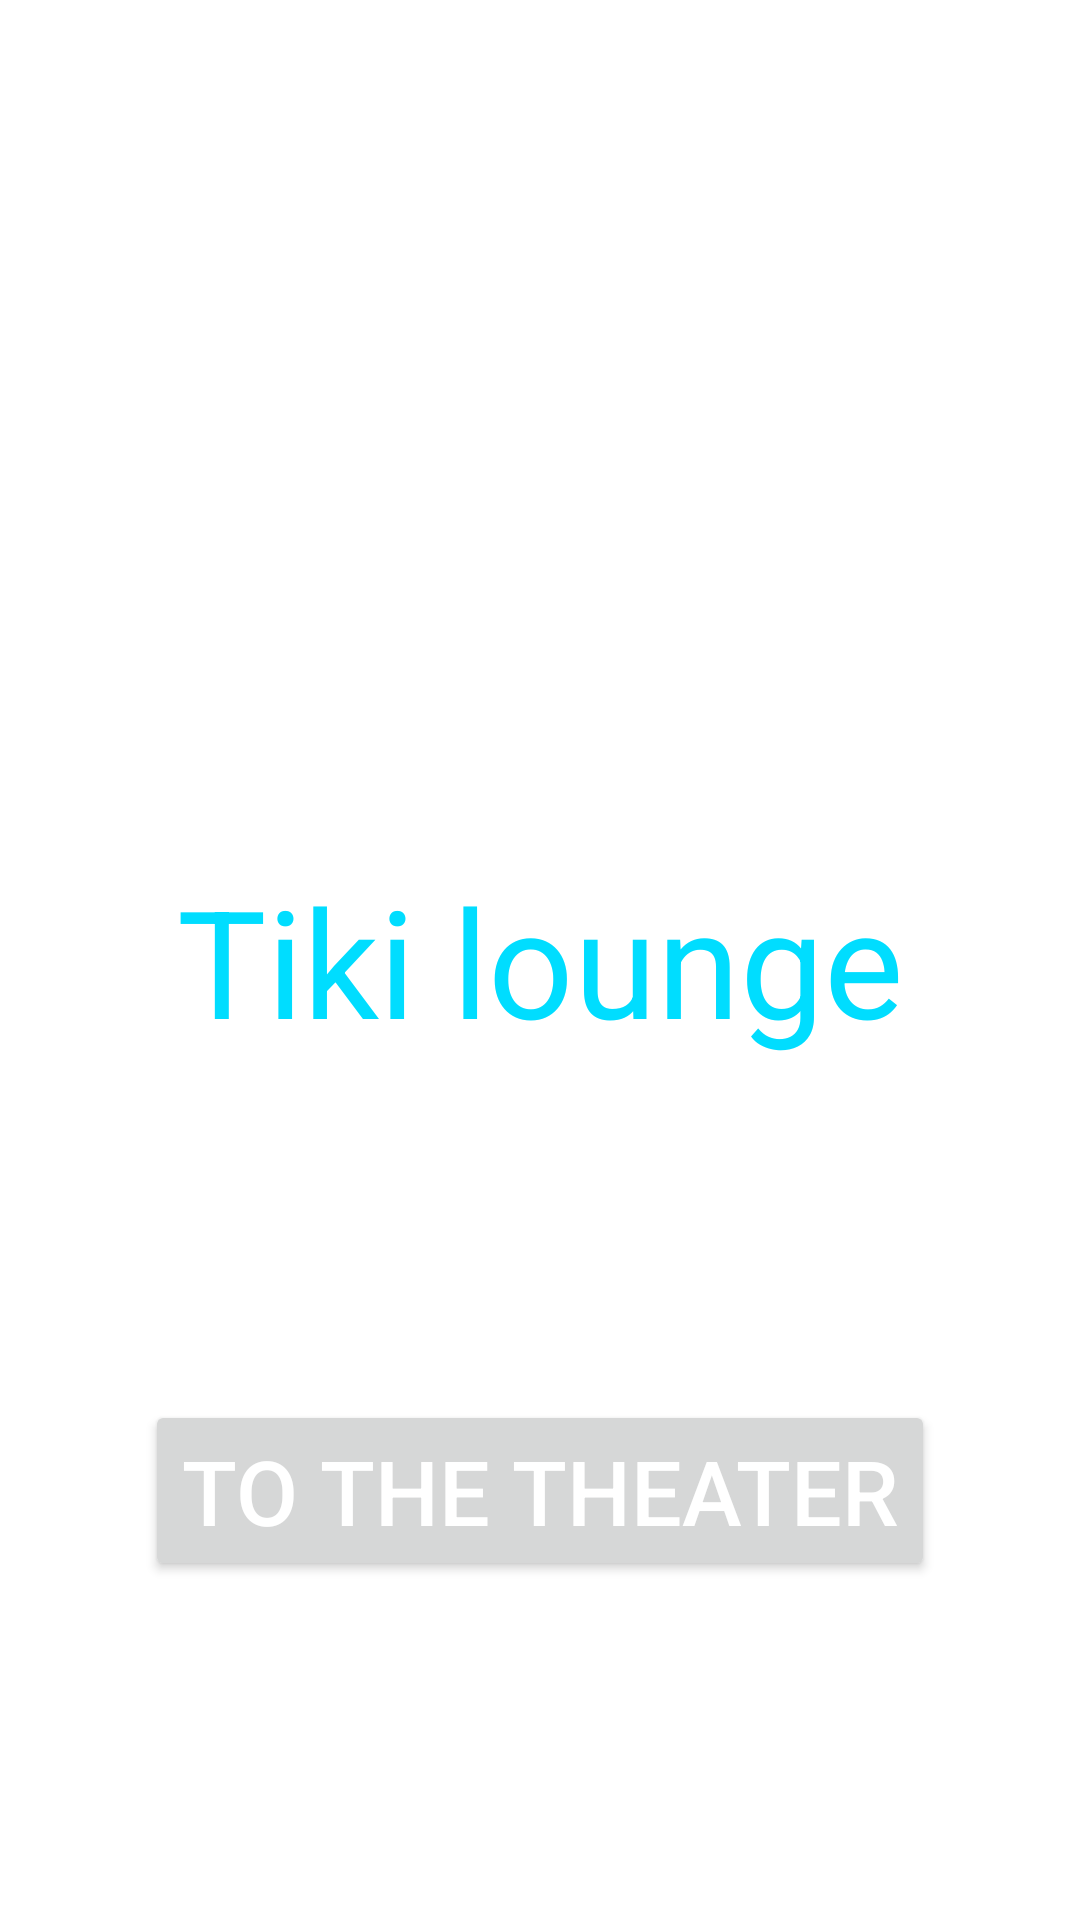

Write the Android layout XML for this screen, with the resource values it uses.
<!-- AndroidManifest.xml: application theme Theme.NavigationApp -->
<!-- res/layout/activity_second.xml -->
<?xml version="1.0" encoding="utf-8"?>
<androidx.constraintlayout.widget.ConstraintLayout xmlns:android="http://schemas.android.com/apk/res/android"
    xmlns:app="http://schemas.android.com/apk/res-auto"
    xmlns:tools="http://schemas.android.com/tools"
    android:layout_width="match_parent"
    android:layout_height="match_parent"
    tools:context=".SecondActivity">

    <TextView
        android:id="@+id/tiki_title"
        android:layout_width="wrap_content"
        android:layout_height="wrap_content"
        android:text="Tiki lounge"
        app:layout_constraintBottom_toBottomOf="parent"
        app:layout_constraintLeft_toLeftOf="parent"
        app:layout_constraintRight_toRightOf="parent"
        app:layout_constraintTop_toTopOf="parent"
        android:textSize="50sp"
        android:textColor="@android:color/holo_blue_bright"
        />

    <Button
        android:id="@+id/second_button"
        android:layout_width="wrap_content"
        android:layout_height="wrap_content"
        android:text="To the Theater"
        android:textSize="30sp"
        android:textColor="@color/white"
        app:layout_constraintTop_toBottomOf="@id/tiki_title"
        app:layout_constraintStart_toStartOf="parent"
        app:layout_constraintEnd_toEndOf="parent"
        app:layout_constraintBottom_toBottomOf="parent"
        />

</androidx.constraintlayout.widget.ConstraintLayout>
<!-- resources referenced by this layout -->
<resources>
  <color name="white">#FFFFFFFF</color>
  <style name="Theme.NavigationApp" parent="Theme.MaterialComponents.DayNight.DarkActionBar">
          
          <item name="colorPrimary">@color/purple_500</item>
          <item name="colorPrimaryVariant">@color/purple_700</item>
          <item name="colorOnPrimary">@color/white</item>
          
          <item name="colorSecondary">@color/teal_200</item>
          <item name="colorSecondaryVariant">@color/teal_700</item>
          <item name="colorOnSecondary">@color/black</item>
          
          <item name="android:statusBarColor" tools:targetApi="l">?attr/colorPrimaryVariant</item>
          
      </style>
  <color name="purple_500">#FF6200EE</color>
  <color name="purple_700">#FF3700B3</color>
  <color name="teal_200">#FF03DAC5</color>
  <color name="teal_700">#FF018786</color>
  <color name="black">#FF000000</color>
</resources>
